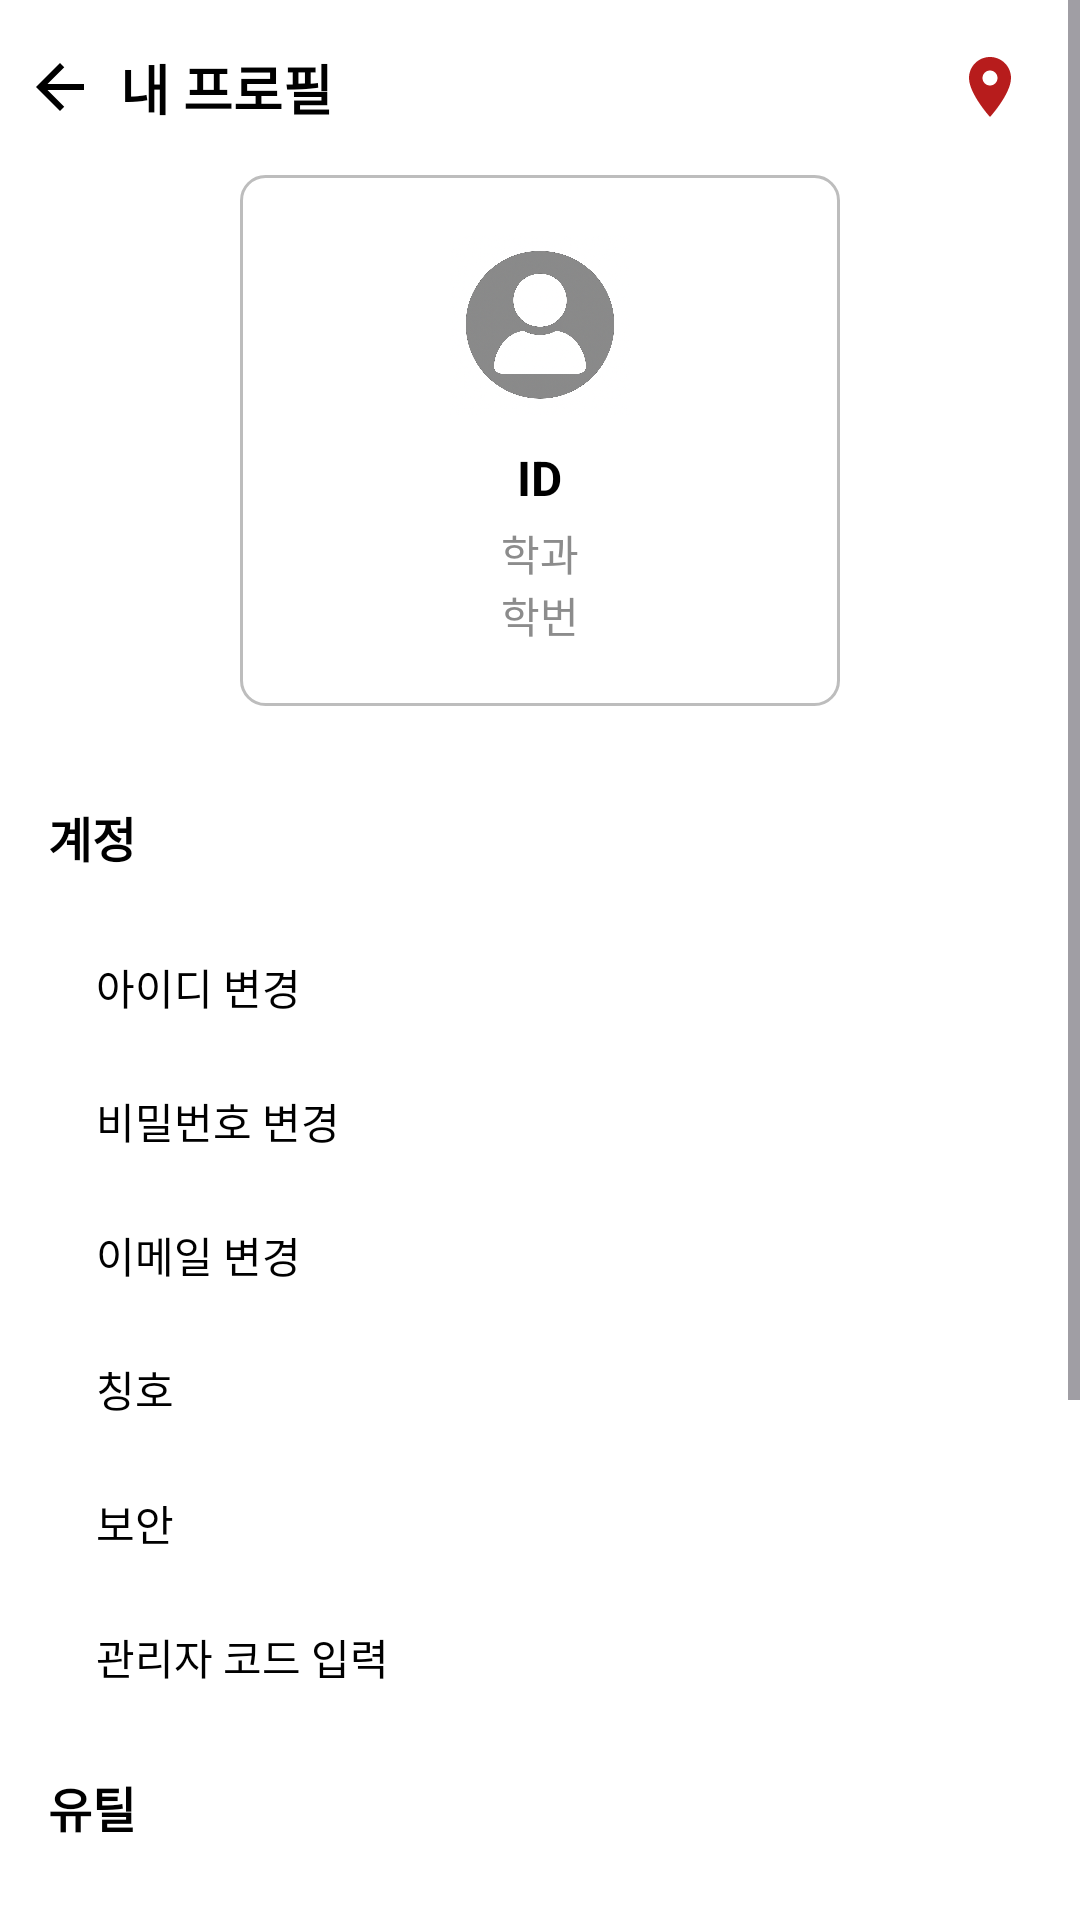

Write the Android layout XML for this screen, with the resource values it uses.
<!-- AndroidManifest.xml: application theme Theme.Login_new -->
<!-- res/layout/my_page_main.xml -->
<?xml version="1.0" encoding="utf-8"?>
<ScrollView xmlns:android="http://schemas.android.com/apk/res/android"
    xmlns:app="http://schemas.android.com/apk/res-auto"
    android:layout_width="match_parent"
    android:layout_height="match_parent"
    android:background="@color/white"
    android:fitsSystemWindows="true">

    <LinearLayout
        android:layout_width="match_parent"
        android:layout_height="wrap_content"
        android:orientation="vertical">

        <LinearLayout
            android:layout_width="match_parent"
            android:layout_height="wrap_content"
            android:orientation="horizontal">

            <ImageButton
                android:id="@+id/btn_back"
                android:layout_width="20dp"
                android:layout_height="20dp"
                android:layout_marginTop="19dp"
                android:background="@android:color/transparent"
                android:src="@drawable/ic_arrow_back"
                android:layout_marginLeft="10dp"
                android:contentDescription="뒤로가기"
                app:tint="@color/black" />

            <TextView
                android:layout_width="wrap_content"
                android:layout_height="wrap_content"
                android:text="내 프로필"
                android:textSize="18sp"
                android:textStyle="bold"
                android:layout_marginTop="16dp"
                android:layout_marginLeft="10dp"
                android:textColor="@color/black"/>

            <View
                android:layout_width="0dp"
                android:layout_height="0dp"
                android:layout_weight="1" />

            
            <ImageButton
                android:id="@+id/btn_map"
                android:layout_width="20dp"
                android:layout_height="20dp"
                android:layout_marginTop="19dp"
                android:layout_marginRight="20dp"
                android:background="@android:color/transparent"
                android:src="@drawable/ic_map"
                android:contentDescription="지도"/>
        </LinearLayout>

        
        <LinearLayout
            android:layout_width="match_parent"
            android:layout_height="wrap_content"
            android:orientation="horizontal"
            android:padding="16dp"
            android:gravity="center">

            <LinearLayout
                android:layout_width="200dp"
                android:layout_height="wrap_content"
                android:orientation="vertical"
                android:background="@drawable/bg_profile_card"
                android:padding="20dp"
                android:elevation="3dp"
                android:gravity="center">

                <ImageView
                    android:layout_width="60dp"
                    android:layout_height="60dp"
                    android:id="@+id/user_profile"
                    android:src="@drawable/default_profile"
                    android:contentDescription="Profile"/>

                <TextView
                    android:id="@+id/text_id"
                    android:layout_width="wrap_content"
                    android:layout_height="wrap_content"
                    android:text="ID"
                    android:textStyle="bold"
                    android:textSize="16sp"
                    android:layout_marginTop="10dp"
                    android:textColor="@color/black"/>

                <TextView
                    android:id="@+id/text_department"
                    android:layout_width="wrap_content"
                    android:layout_height="wrap_content"
                    android:text="학과"
                    android:textSize="14sp"
                    android:layout_marginTop="4dp"
                    android:textColor="@color/gray"/>

                <TextView
                    android:id="@+id/text_student_id"
                    android:layout_width="wrap_content"
                    android:layout_height="wrap_content"
                    android:text="학번"
                    android:textSize="14sp"
                    android:textColor="@color/gray"/>
            </LinearLayout>
        </LinearLayout>

        
        <TextView
            android:id="@+id/text_category_account"
            android:layout_width="match_parent"
            android:layout_height="wrap_content"
            android:text="계정"
            android:textStyle="bold"
            android:textSize="16sp"
            android:padding="16dp"
            android:textColor="@color/black"/>

        <TextView
            android:id="@+id/text_account_id"
            android:layout_width="match_parent"
            android:layout_height="wrap_content"
            android:paddingHorizontal="32dp"
            android:paddingVertical="12dp"
            android:text="아이디 변경"
            android:textSize="14sp"
            android:textColor="@color/black"/>

        <TextView
            android:id="@+id/text_account_password"
            android:layout_width="match_parent"
            android:layout_height="wrap_content"
            android:paddingHorizontal="32dp"
            android:paddingVertical="12dp"
            android:text="비밀번호 변경"
            android:textSize="14sp"
            android:textColor="@color/black"/>

        <TextView
            android:id="@+id/text_account_email"
            android:layout_width="match_parent"
            android:layout_height="wrap_content"
            android:paddingHorizontal="32dp"
            android:paddingVertical="12dp"
            android:text="이메일 변경"
            android:textSize="14sp"
            android:textColor="@color/black"/>
        <TextView
            android:id="@+id/text_account_title"
            android:layout_width="match_parent"
            android:layout_height="wrap_content"
            android:paddingHorizontal="32dp"
            android:paddingVertical="12dp"
            android:text="칭호"
            android:textSize="14sp"
            android:textColor="@color/black"/>

        <TextView
            android:id="@+id/text_security"
            android:layout_width="match_parent"
            android:layout_height="wrap_content"
            android:paddingHorizontal="32dp"
            android:paddingVertical="12dp"
            android:text="보안"
            android:textSize="14sp"
            android:textColor="@color/black"/>

        <TextView
            android:id="@+id/security_key"
            android:layout_width="match_parent"
            android:layout_height="wrap_content"
            android:paddingHorizontal="32dp"
            android:paddingVertical="12dp"
            android:text="관리자 코드 입력"
            android:textSize="14sp"
            android:textColor="@color/black"/>

        
        <TextView
            android:id="@+id/text_category_util"
            android:layout_width="match_parent"
            android:layout_height="wrap_content"
            android:text="유틸"
            android:textStyle="bold"
            android:textSize="16sp"
            android:padding="16dp"
            android:textColor="@color/black"/>
        <TextView
            android:id="@+id/text_util_department"
            android:layout_width="match_parent"
            android:layout_height="wrap_content"
            android:paddingHorizontal="32dp"
            android:paddingVertical="12dp"
            android:text="학과설정"
            android:textSize="14sp"
            android:textColor="@color/black"/>

        
        <TextView
            android:id="@+id/text_category_community"
            android:layout_width="match_parent"
            android:layout_height="wrap_content"
            android:text="커뮤니티"
            android:textStyle="bold"
            android:textSize="16sp"
            android:padding="16dp"
            android:textColor="@color/black"/>

        <TextView
            android:id="@+id/text_community_usage"
            android:layout_width="match_parent"
            android:layout_height="wrap_content"
            android:paddingHorizontal="32dp"
            android:paddingVertical="12dp"
            android:text="커뮤니티 이용 제한 내역"
            android:textSize="14sp"
            android:textColor="@color/black"/>

        <TextView
            android:id="@+id/text_community_restriction"
            android:layout_width="match_parent"
            android:layout_height="wrap_content"
            android:paddingHorizontal="32dp"
            android:paddingVertical="12dp"
            android:text="커뮤니티 제한"
            android:textSize="14sp"
            android:textColor="@color/black"/>

        <TextView
            android:id="@+id/text_logout"
            android:layout_width="match_parent"
            android:layout_height="wrap_content"
            android:padding="16dp"
            android:text="로그아웃"
            android:textSize="18sp"
            android:textStyle="bold"
            android:textColor="@color/red"
            android:gravity="center"/>

    </LinearLayout>

</ScrollView>
<!-- resources referenced by this layout -->
<resources>
  <color name="black">#000000</color>
  <color name="gray">#8C8C8C</color>
  <color name="red">#B71C1C</color>
  <color name="white">#FFFFFF</color>
  <!-- drawable bg_profile_card (drawable) -->
  <?xml version="1.0" encoding="utf-8"?>
  <shape xmlns:android="http://schemas.android.com/apk/res/android"
      android:shape="rectangle">
  
      
      <solid android:color="@android:color/transparent" />
  
      
      <stroke
          android:width="1dp"
          android:color="#BDBDBD" /> 
  
      
      <corners android:radius="8dp" />
  
  </shape>
  <!-- drawable default_profile: png bitmap (drawable, 859059 bytes) -->
  <!-- drawable ic_arrow_back (drawable) -->
  <vector xmlns:android="http://schemas.android.com/apk/res/android"
      android:width="24dp" android:height="24dp"
      android:viewportWidth="24" android:viewportHeight="24">
      <path
          android:fillColor="@color/white"
          android:pathData="M20,11H7.83l5.59,-5.59L12,4l-8,8 8,8 1.41,-1.41L7.83,13H20v-2z"/>
  </vector>
  <!-- drawable ic_map (drawable) -->
  <vector xmlns:android="http://schemas.android.com/apk/res/android"
      android:width="24dp"
      android:height="24dp"
      android:viewportWidth="24"
      android:viewportHeight="24">
  
      
      <path
          android:fillColor="@color/red"
          android:pathData="M12,2C8.13,2 5,5.13 5,9c0,5.25 7,13 7,13s7-7.75 7-13c0-3.87-3.13-7-7-7zM12,11.5c-1.38,0-2.5-1.12-2.5-2.5s1.12-2.5 2.5-2.5 2.5,1.12 2.5,2.5-1.12,2.5-2.5,2.5z"/>
  </vector>
  <style name="Theme.Login_new" parent="Base.Theme.Login_new" />
  <style name="Base.Theme.Login_new" parent="Theme.App">
          
          
      </style>
  <style name="Theme.App" parent="Theme.Material3.Light.NoActionBar">
  
          
          <item name="android:windowBackground">@color/color_background</item>
          <item name="android:colorBackground">@color/color_background</item>
  
          
          <item name="colorPrimary">@color/color_primary</item>
          <item name="colorOnPrimary">@color/color_primary_foreground</item>
  
          <item name="colorSecondary">@color/color_secondary</item>
          <item name="colorOnSecondary">@color/color_secondary_foreground</item>
  
          <item name="colorSurface">@color/color_card</item>
          <item name="colorOnSurface">@color/color_card_foreground</item>
  
          <item name="colorError">@color/color_destructive</item>
          <item name="colorOnError">@color/color_destructive_foreground</item>
  
          
          <item name="android:textColor">@color/color_foreground</item>
          <item name="android:statusBarColor">@color/color_background</item>
          <item name="android:navigationBarColor">@color/color_background</item>
  
      </style>
  <color name="color_background">#FFFFFFFF</color>
  <color name="color_primary">#030213</color>
  <color name="color_primary_foreground">#FFFFFFFF</color>
  <color name="color_secondary">#F2F2F9</color>
  <color name="color_secondary_foreground">#030213</color>
  <color name="color_card">#FFFFFFFF</color>
  <color name="color_card_foreground">#121212</color>
  <color name="color_destructive">#D4183D</color>
  <color name="color_destructive_foreground">#FFFFFFFF</color>
  <color name="color_foreground">#121212</color>
</resources>
